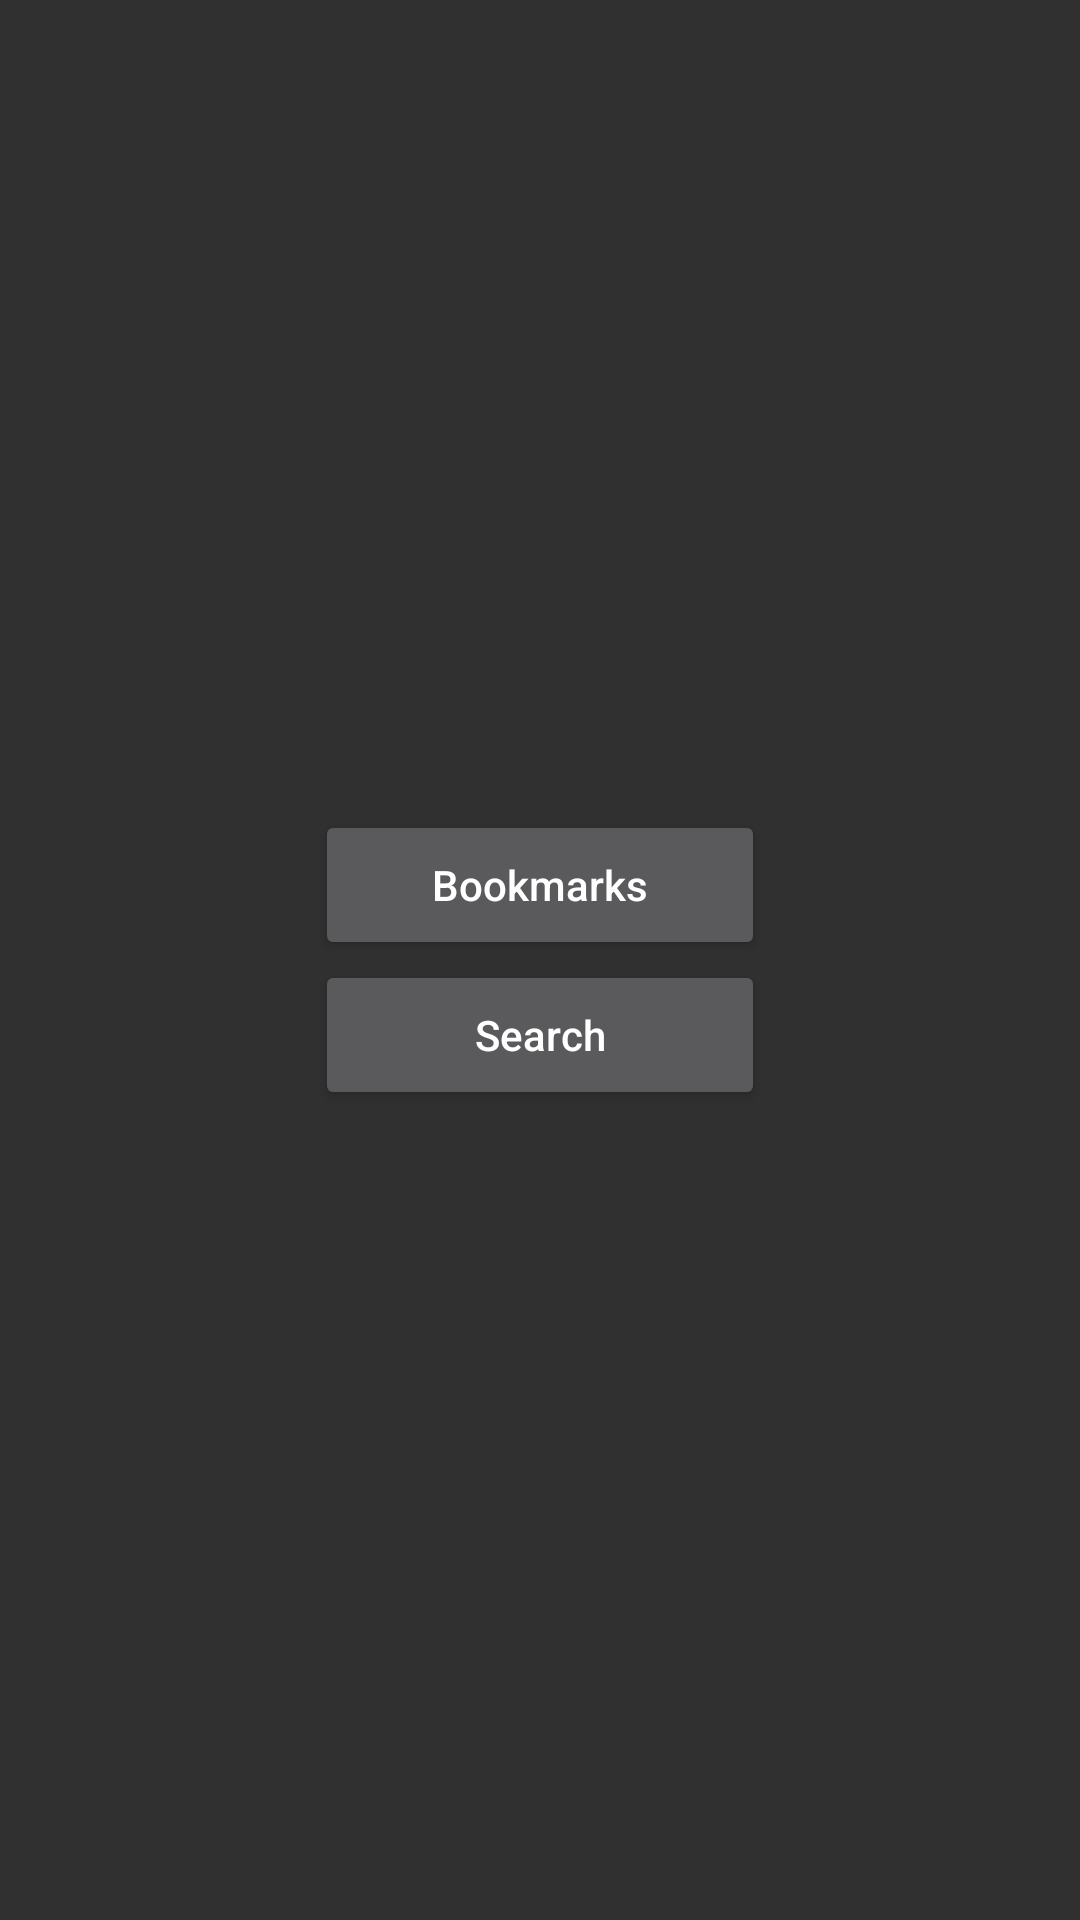

Write the Android layout XML for this screen, with the resource values it uses.
<!-- AndroidManifest.xml: application theme Theme.AppCompat.NoActionBar -->
<!-- res/layout/activity_main.xml -->
<?xml version="1.0" encoding="utf-8"?>
<androidx.constraintlayout.widget.ConstraintLayout xmlns:android="http://schemas.android.com/apk/res/android"
    xmlns:app="http://schemas.android.com/apk/res-auto"
    xmlns:tools="http://schemas.android.com/tools"
    android:layout_width="match_parent"
    android:layout_height="match_parent"
    tools:context=".MainActivity">

    <LinearLayout
        android:layout_width="match_parent"
        android:layout_height="wrap_content"
        app:layout_constraintBottom_toBottomOf="parent"
        app:layout_constraintEnd_toEndOf="parent"
        app:layout_constraintStart_toStartOf="parent"
        app:layout_constraintTop_toTopOf="parent"
        android:orientation="vertical">

        <Button
            android:layout_width="150dp"
            android:layout_height="50dp"
            android:hint="Bookmarks"
            android:id="@+id/bookmarkBtn"
            android:layout_gravity="center"
            android:textColorHint="@color/white"/>

        <Button
            android:layout_width="150dp"
            android:layout_height="50dp"
            android:hint="Search"
            android:id="@+id/searchBtn"
            android:layout_gravity="center"
            android:textColorHint="@color/white"/>

    </LinearLayout>


</androidx.constraintlayout.widget.ConstraintLayout>
<!-- resources referenced by this layout -->
<resources>

  <!-- not gathered from this repository: default colours our renderer supplied (Android Studio template values) -->
  <color name="white">#FFFFFFFF</color>
</resources>
